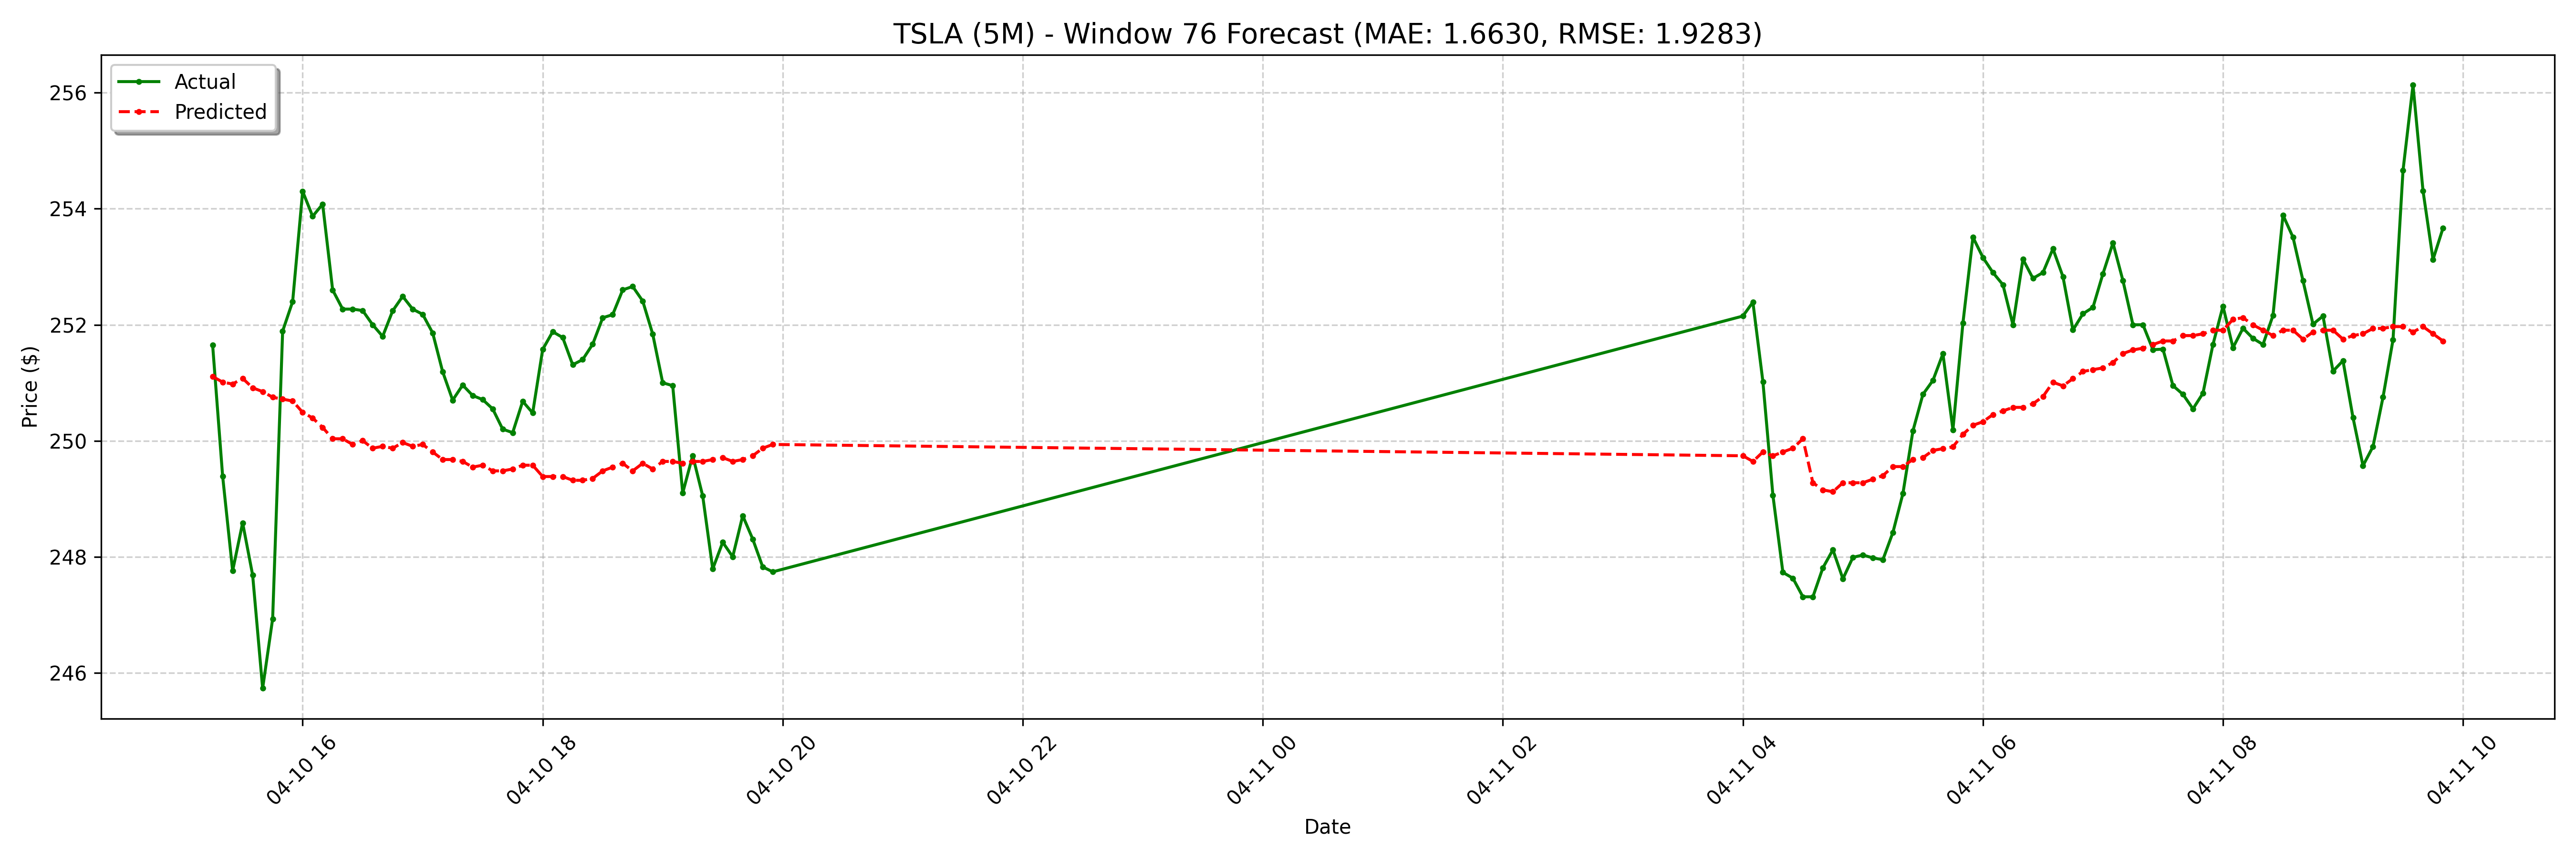

The data file committed next to this chart (first rows):
date, actual, forecast
2025-04-10 15:15:00-04:00, 251.7, 251.1
2025-04-10 15:20:00-04:00, 249.4, 251
2025-04-10 15:25:00-04:00, 247.8, 251
2025-04-10 15:30:00-04:00, 248.6, 251.1
2025-04-10 15:35:00-04:00, 247.7, 250.9
2025-04-10 15:40:00-04:00, 245.7, 250.8
2025-04-10 15:45:00-04:00, 246.9, 250.8
2025-04-10 15:50:00-04:00, 251.9, 250.7
2025-04-10 15:55:00-04:00, 252.4, 250.7
2025-04-10 16:00:00-04:00, 254.3, 250.5
2025-04-10 16:05:00-04:00, 253.9, 250.4
2025-04-10 16:10:00-04:00, 254.1, 250.2
2025-04-10 16:15:00-04:00, 252.6, 250
2025-04-10 16:20:00-04:00, 252.3, 250
2025-04-10 16:25:00-04:00, 252.3, 249.9
2025-04-10 16:30:00-04:00, 252.2, 250
2025-04-10 16:35:00-04:00, 252.0, 249.9
2025-04-10 16:40:00-04:00, 251.8, 249.9
2025-04-10 16:45:00-04:00, 252.2, 249.9
2025-04-10 16:50:00-04:00, 252.5, 250
2025-04-10 16:55:00-04:00, 252.3, 249.9
2025-04-10 17:00:00-04:00, 252.2, 249.9
2025-04-10 17:05:00-04:00, 251.9, 249.8
2025-04-10 17:10:00-04:00, 251.2, 249.7
2025-04-10 17:15:00-04:00, 250.7, 249.7
2025-04-10 17:20:00-04:00, 251, 249.6
2025-04-10 17:25:00-04:00, 250.8, 249.5
2025-04-10 17:30:00-04:00, 250.7, 249.6
2025-04-10 17:35:00-04:00, 250.6, 249.5
2025-04-10 17:40:00-04:00, 250.2, 249.5
2025-04-10 17:45:00-04:00, 250.1, 249.5
2025-04-10 17:50:00-04:00, 250.7, 249.6
2025-04-10 17:55:00-04:00, 250.5, 249.6
2025-04-10 18:00:00-04:00, 251.6, 249.4
2025-04-10 18:05:00-04:00, 251.9, 249.4
2025-04-10 18:10:00-04:00, 251.8, 249.4
2025-04-10 18:15:00-04:00, 251.3, 249.3
2025-04-10 18:20:00-04:00, 251.4, 249.3
2025-04-10 18:25:00-04:00, 251.7, 249.4
2025-04-10 18:30:00-04:00, 252.1, 249.5
2025-04-10 18:35:00-04:00, 252.2, 249.5
2025-04-10 18:40:00-04:00, 252.6, 249.6
2025-04-10 18:45:00-04:00, 252.7, 249.5
2025-04-10 18:50:00-04:00, 252.4, 249.6
2025-04-10 18:55:00-04:00, 251.8, 249.5
2025-04-10 19:00:00-04:00, 251.0, 249.6
2025-04-10 19:05:00-04:00, 250.9, 249.6
2025-04-10 19:10:00-04:00, 249.1, 249.6
2025-04-10 19:15:00-04:00, 249.7, 249.6
2025-04-10 19:20:00-04:00, 249, 249.6
2025-04-10 19:25:00-04:00, 247.8, 249.7
2025-04-10 19:30:00-04:00, 248.2, 249.7
2025-04-10 19:35:00-04:00, 248.0, 249.6
2025-04-10 19:40:00-04:00, 248.7, 249.7
2025-04-10 19:45:00-04:00, 248.3, 249.7
2025-04-10 19:50:00-04:00, 247.8, 249.9
2025-04-10 19:55:00-04:00, 247.7, 249.9
2025-04-11 04:00:00-04:00, 252.2, 249.7
2025-04-11 04:05:00-04:00, 252.4, 249.6
2025-04-11 04:10:00-04:00, 251, 249.8
... 68 more rows
